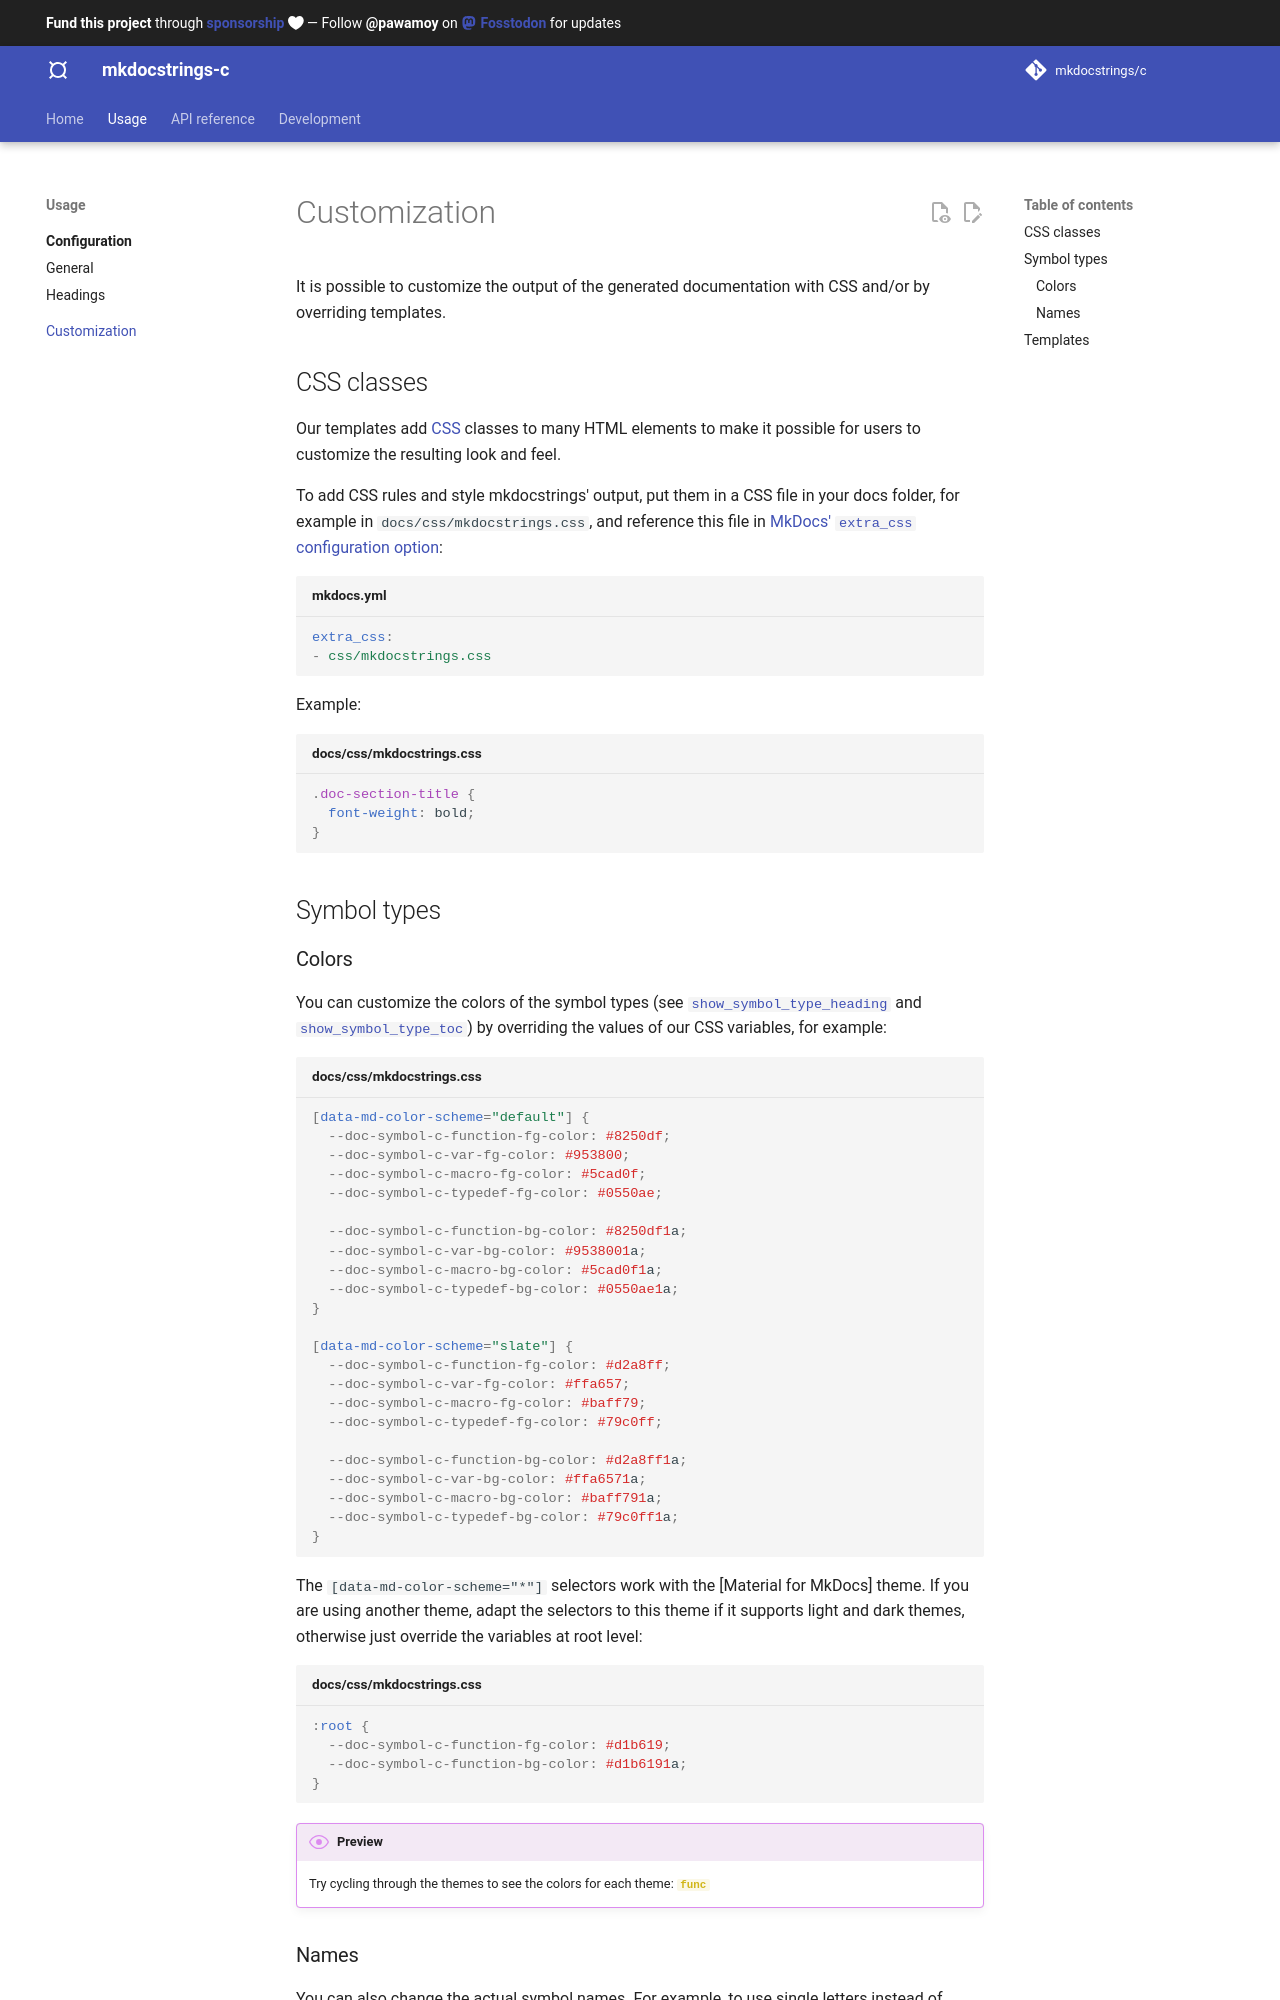

repository: mkdocstrings/c · page: usage/customization/index.html · generator: mkdocs

# Customization

It is possible to customize the output of the generated documentation with CSS
and/or by overriding templates.

## CSS classes

Our templates add [CSS](https://www.w3schools.com/Css/) classes to many HTML elements
to make it possible for users to customize the resulting look and feel.

To add CSS rules and style mkdocstrings' output,
put them in a CSS file in your docs folder, for example in `docs/css/mkdocstrings.css`,
and reference this file in [MkDocs' `extra_css` configuration option](https://www.mkdocs.org/user-guide/configuration/#extra_css):

```yaml title="mkdocs.yml"
extra_css:
- css/mkdocstrings.css
```

Example:

```css title="docs/css/mkdocstrings.css"
.doc-section-title {
  font-weight: bold;
}
```

## Symbol types

### Colors

You can customize the colors of the symbol types
(see [`show_symbol_type_heading`][show_symbol_type_heading] and [`show_symbol_type_toc`][show_symbol_type_toc])
by overriding the values of our CSS variables, for example:

```css title="docs/css/mkdocstrings.css"
[data-md-color-scheme="default"] {
  --doc-symbol-c-function-fg-color: #8250df;
  --doc-symbol-c-var-fg-color: #953800;
  --doc-symbol-c-macro-fg-color: #5cad0f;
  --doc-symbol-c-typedef-fg-color: #0550ae;

  --doc-symbol-c-function-bg-color: #8250df1a;
  --doc-symbol-c-var-bg-color: #9538001a;
  --doc-symbol-c-macro-bg-color: #5cad0f1a;
  --doc-symbol-c-typedef-bg-color: #0550ae1a;
}

[data-md-color-scheme="slate"] {
  --doc-symbol-c-function-fg-color: #d2a8ff;
  --doc-symbol-c-var-fg-color: #ffa657;
  --doc-symbol-c-macro-fg-color: #baff79;
  --doc-symbol-c-typedef-fg-color: #79c0ff;

  --doc-symbol-c-function-bg-color: #d2a8ff1a;
  --doc-symbol-c-var-bg-color: #ffa6571a;
  --doc-symbol-c-macro-bg-color: #baff791a;
  --doc-symbol-c-typedef-bg-color: #79c0ff1a;
}
```

The `[data-md-color-scheme="*"]` selectors work with the [Material for MkDocs] theme.
If you are using another theme, adapt the selectors to this theme
if it supports light and dark themes,
otherwise just override the variables at root level:

```css title="docs/css/mkdocstrings.css"
:root {
  --doc-symbol-c-function-fg-color: #d1b619;
  --doc-symbol-c-function-bg-color: #d1b6191a;
}
```

/// admonition | Preview
    type: preview

<div id="preview-symbol-c-colors">
  <style>
    [data-md-color-scheme="default"] #preview-symbol-c-colors {
      --doc-symbol-c-function-fg-color: #d1b619;
      --doc-symbol-c-function-bg-color: #d1b6191a;
    }

    [data-md-color-scheme="slate"] #preview-symbol-c-colors {
      --doc-symbol-c-function-fg-color: #46c2cb;
      --doc-symbol-c-function-bg-color: #46c2cb1a;
    }
  </style>
  <p>
    Try cycling through the themes to see the colors for each theme:
    <code class="doc-symbol doc-symbol-c-function"></code
  </p>
</div>

///
